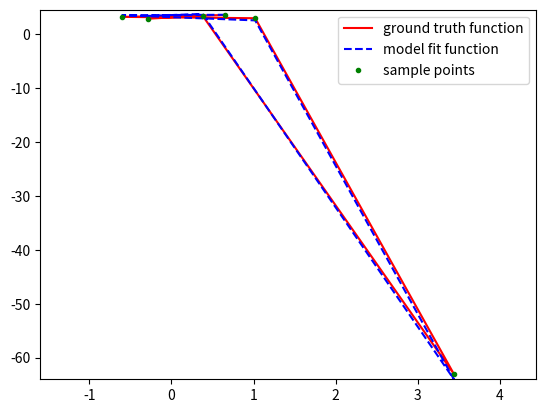

Generate this figure with matplotlib:
import numpy as np
import matplotlib.pyplot as plt
def set_axis_ranges(x, y):
    plt.xlim(min(x) - 1, max(x) + 1)
    plt.ylim(min(y) - 1, max(y) + 1)
def plot_function(x, func, style, color, label):
    y = func(x)
    plt.plot(x, y, style, color=color, label=label)
def plot_data(x, y, style, color, label):
    plt.plot(x, y, style, color=color, label=label)
def show_all(legend_loc='upper right'):
    plt.legend(loc=legend_loc)
    plt.show()
def make_function(w):
    def func(x):
        return evaluate_function(x, w)
    return func
def evaluate_function(x, w):
    y = 0
    for i in range(len(w)):
        y += (w[i] * (x ** i))
    return y
def evaluate_function_vec(x_values, w):
    y_values = [evaluate_function(x, w) for x in x_values]
    return np.array(y_values)
def sample_function(d, w, n, lower=-100, upper=100):
    assert len(w) == d + 1, "Must pass in d+1 coefficients"
    func_range = upper - lower
    x_values = np.array([lower + func_range * np.random.sample() for _ in range(n)])
    y_values = evaluate_function_vec(x_values, w)
    return x_values, y_values
def polynomial_regression(x_train, y_train, d, noise_mean=0, noise_std=1):
    X_mtx = []
    for x in x_train:
        evaluated_orders = [x ** i for i in range(d + 1)]
        X_mtx.append(np.array(evaluated_orders))
    X_mtx = np.array(X_mtx)
    y_train = np.array([i + np.random.normal(noise_mean, noise_std) for i in y_train])
    w = np.matmul(np.linalg.inv(np.matmul(X_mtx.T, X_mtx)), np.matmul(X_mtx.T, y_train))
    return w
def run_experiment(sample_coefficients, model_degree, n, noise_mean=0, noise_std=0.5):
    sample_degree = len(sample_coefficients) - 1
    x_train, y_train = sample_function(sample_degree, sample_coefficients, n, lower=-5, upper=5)
    polyfit_coefficients = polynomial_regression(x_train, y_train, model_degree)
    true_function = make_function(sample_coefficients)
    learned_function = make_function(polyfit_coefficients)
    y_model = evaluate_function_vec(x_train, polyfit_coefficients)
    variance = sum([(y_model[i] - y_train[i]) ** 2 for i in range(len(x_train))]) / len(x_train)
    print("\nVariance of the polyfit = " + str(variance) + "\n")
    set_axis_ranges(x_train, y_train)
    plot_function(x_train, true_function, '-', color='r', label='ground truth function')
    plot_function(x_train, learned_function, '--', color='b', label='model fit function')
    plot_data(x_train, y_train, '.', color='g', label='sample points')
    show_all(legend_loc='upper right')
def main():
    w = [3, 1, 1, -2]
    run_experiment(w, 3, 6, noise_mean=0, noise_std=0.5)
if __name__ == "__main__":
    main()
